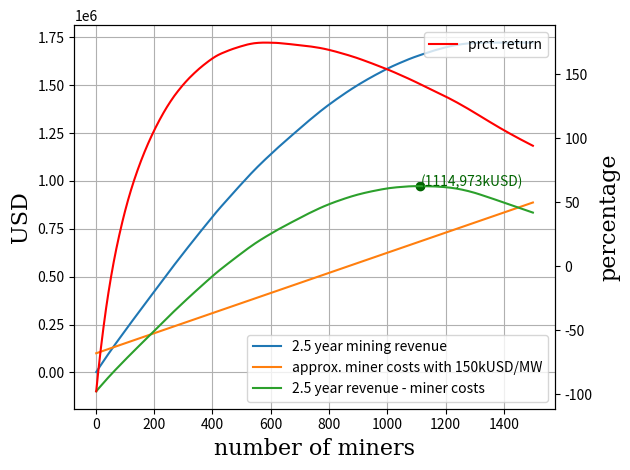

Reproduce this figure in Python.
import numpy as np
import matplotlib.pyplot as plt

jan = np.array([0, 0, 0, 0 , 0, 0, 0, 0, 0, 455, 1919, 1894, 1460, 1223, 1455, 1636, 1456, 373, 0, 0, 0, 0, 0, 0])
feb = np.array([0, 0, 0, 0, 0, 0, 0, 0, 139, 1962, 2820, 2698, 2176, 1716, 2073, 2506, 2559, 1931, 239, 0, 0 ,0, 0, 0])
mar = np.array([0, 0, 0, 0, 0, 0, 0, 170, 1822, 3172, 3556, 3477, 2772, 2177, 2773, 3430, 3474, 3287, 1859, 99, 0, 0, 0, 0])
apr = np.array([0, 0, 0, 0, 0, 0, 123, 1937, 3728, 4320, 4537, 4298, 3075, 2543, 3501, 4164, 4305, 4058, 3356, 1116, 7, 0, 0, 0])
may = np.array([0, 0, 0, 0, 0, 14, 931, 2956, 3717, 4231, 4452, 4141, 3044, 2704, 3578, 4207, 4320, 4069, 3524, 2186, 326, 0, 0, 0])
jun = np.array([0, 0, 0, 0, 0, 42, 1369, 2868, 3768, 4425, 4697, 4397, 3245, 2730, 3605, 4353, 4591, 4534, 4019, 2870, 931, 13, 0, 0])
jul = np.array([0, 0, 0, 0, 0, 18, 968, 3011, 3902, 4483, 4721, 4459, 3282, 2643, 3525, 4247, 4534, 4334, 4005, 2832, 829, 8, 0, 0])
aug = np.array([0, 0, 0, 0, 0, 0, 208, 2250, 3706, 4277, 4571, 4378, 3130, 2484, 3394, 4223, 4560, 4443, 3831, 1988, 129, 0, 0, 0])
sep = np.array([0, 0, 0, 0, 0, 0, 5, 875, 3151, 3826, 4112, 3800, 2689, 2300, 3226, 3773, 3906, 3613, 2171, 210, 0, 0, 0, 0])
okt = np.array([0, 0, 0, 0, 0, 0, 0, 60, 1483, 2899, 3143, 2754, 2037, 1898, 2602, 3094, 3021, 1996, 170, 0, 0, 0, 0, 0])
nov = np.array([0, 0, 0, 0, 0, 0, 0, 0, 128, 1386, 2024, 1823, 1441, 1414, 1792, 1891, 1498, 227, 0, 0, 0, 0, 0, 0])
dec = np.array([0, 0, 0, 0, 0, 0, 0, 0, 0, 400, 1832, 1611, 1270, 1106, 1414, 1507, 1043, 25, 0, 0, 0, 0, 0, 0])


def calc_total_mwh_usage_day(day, max, number):
    summe = 0
    for i in range(24):
        summe += min(max*number, day[i])
    return summe


def sum_over_months_kWh(months, maxi, number):
    return calc_total_mwh_usage_day(months[0], maxi, number) * 31 + calc_total_mwh_usage_day(months[1], maxi, number) * 28 + calc_total_mwh_usage_day(months[2], maxi, number) * 31 + calc_total_mwh_usage_day(months[3], maxi, number) * 30 + calc_total_mwh_usage_day(months[4], maxi, number) * 31 + calc_total_mwh_usage_day(months[5], maxi, number) * 30 + calc_total_mwh_usage_day(months[6], maxi, number) * 31 + calc_total_mwh_usage_day(months[7], maxi, number) * 31 +calc_total_mwh_usage_day(months[8], maxi, number) * 30 + calc_total_mwh_usage_day(months[9], maxi, number) * 31 + calc_total_mwh_usage_day(months[10], maxi, number) * 30 +calc_total_mwh_usage_day(months[11], maxi, number) * 31


def range_over_numbers(months, maxi, start=1, ende=1501):#not including ende
    erg = np.zeros(ende-start)
    # ra = np.arange(start,ende)
    for i in range(start, ende):
        erg[i-start] = sum_over_months_kWh(months, maxi, i)
    return erg



font = {'family': 'serif',
        'color':  'black',
        'weight': 'normal',
        'size': 16,
        }

# Das sind die Variablen, die Ihr verändern könnt
years = 2.5
usd_per_kWh = 0.057
max_MW_miner = 0.0035
costs_per_MW = 150000
fixed_costs = 100000


fig, ax1 = plt.subplots()
start = 1
ende = 1501
y = range_over_numbers([jan, feb, mar, apr, may, jun, jul, aug, sep, okt, nov, dec], max_MW_miner*1000, start=start, ende=ende)
ax1.plot(np.arange(1, ende), years*y*usd_per_kWh, label=str(years)+" year mining revenue")
ax1.plot(np.arange(1,ende), np.arange(1,ende) * max_MW_miner * costs_per_MW + fixed_costs, label="approx. miner costs with " + str(int(costs_per_MW / 1000)) + "kUSD/MW")
ax1.plot(np.arange(1, ende), years * y * usd_per_kWh - np.arange(1,ende) * max_MW_miner * costs_per_MW - fixed_costs, label=str(years) + " year revenue - miner costs")
ax1.set_xlabel("number of miners", fontdict=font)
ax1.set_ylabel("USD", fontdict=font)
ax1.scatter(np.argmax(years * y * usd_per_kWh - np.arange(1,ende) * max_MW_miner * costs_per_MW - fixed_costs), np.max(years * y * usd_per_kWh - np.arange(1, ende) * max_MW_miner * costs_per_MW - fixed_costs), c="darkgreen")
ax1.annotate("(" + str(np.argmax(years * y * usd_per_kWh - np.arange(1,ende) * max_MW_miner * costs_per_MW - fixed_costs)) + "," + str(round(np.max(years * y * usd_per_kWh - np.arange(1, ende) * max_MW_miner * costs_per_MW - fixed_costs) / 1000)) + "kUSD)", (np.argmax(years * y * usd_per_kWh - np.arange(1, ende) * max_MW_miner * costs_per_MW - fixed_costs), np.max(years * y * usd_per_kWh - np.arange(1, ende) * max_MW_miner * costs_per_MW - fixed_costs)), c="darkgreen")
plt.grid()
plt.legend()
ax2 = ax1.twinx()
ax2.plot(np.arange(1,ende), 100 * (years * y * usd_per_kWh - np.arange(1,ende) * max_MW_miner * costs_per_MW - fixed_costs) / (np.arange(1, ende) * max_MW_miner * costs_per_MW + fixed_costs), label="prct. return", color="red")
ax2.set_ylabel("percentage", fontdict=font)
fig.tight_layout()
plt.legend()
plt.savefig("analysis_solar_mining.pdf", dpi=150)
plt.show()
